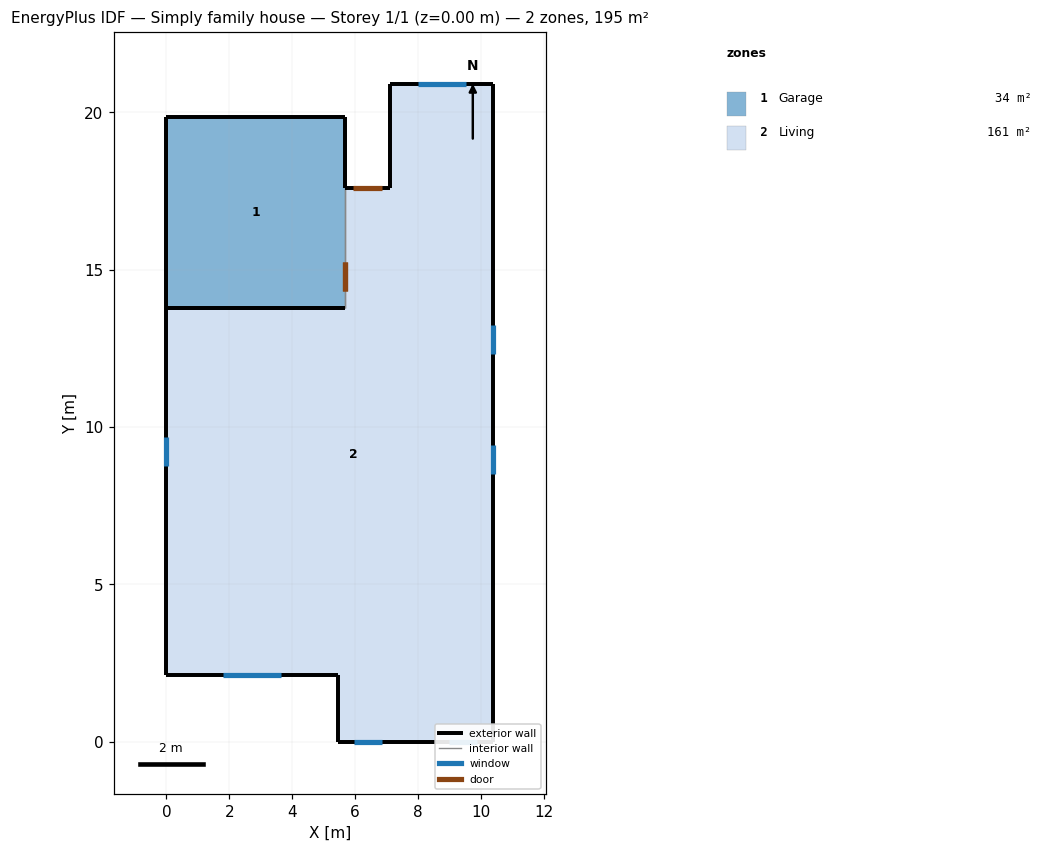
=== STOREY PLAN SPEC (per zone: floor XY polygon, exterior-wall plan segments, windows/doors) ===
zone 1: Garage  (34.4 m²)
  floor: (5.68, 13.79) (0.00, 13.79) (0.00, 19.85) (5.68, 19.85)
  exterior wall: (5.68, 19.85) – (0.00, 19.85)  [5.7 m]
  exterior wall: (0.00, 19.85) – (0.00, 13.79)  [6.1 m]
  exterior wall: (0.00, 13.79) – (5.68, 13.79)  [5.7 m]
  exterior wall: (5.68, 17.60) – (5.68, 19.85)  [2.3 m]
  interior walls: 1
zone 2: Living  (160.6 m²)
  floor: (10.39, 0.00) (5.44, 0.00) (5.44, 2.11) (0.00, 2.11) (0.00, 13.79) (5.68, 13.79) (5.68, 17.60) (7.10, 17.60) (7.10, 20.89) (10.39, 20.89)
  exterior wall: (10.39, 20.89) – (7.10, 20.89)  [3.3 m]
    window: (9.51, 20.89) – (7.99, 20.89)  [2.8 m²]
  exterior wall: (7.10, 20.89) – (7.10, 17.60)  [3.3 m]
  exterior wall: (7.10, 17.60) – (5.68, 17.60)  [1.4 m]
    door: (6.85, 17.60) – (5.93, 17.60)  [1.9 m²]
  exterior wall: (5.68, 13.79) – (0.00, 13.79)  [5.7 m]
  exterior wall: (0.00, 13.79) – (0.00, 2.11)  [11.7 m]
    window: (0.00, 9.67) – (0.00, 8.76)  [1.8 m²]
  exterior wall: (0.00, 2.11) – (5.44, 2.11)  [5.4 m]
    window: (1.80, 2.11) – (3.63, 2.11)  [4.5 m²]
  exterior wall: (5.44, 2.11) – (5.44, 0.00)  [2.1 m]
  exterior wall: (5.44, 0.00) – (10.39, 0.00)  [5.0 m]
    window: (8.97, 0.00) – (9.88, 0.00)  [1.8 m²]
    window: (5.95, 0.00) – (6.86, 0.00)  [1.8 m²]
  exterior wall: (10.39, 0.00) – (10.39, 20.89)  [20.9 m]
    window: (10.39, 12.32) – (10.39, 13.24)  [1.8 m²]
    window: (10.39, 8.51) – (10.39, 9.43)  [1.8 m²]
  interior walls: 1

=== DERIVED (storey summary) ===
Building: Simply family house
Storey: 1 of 1  (floor level z = 0.00 m)
Storey gross floor area: 195.0 m²
Zones on this storey: 2
  - Garage: floor 34.4 m²; exterior wall 19.7 m (54.0 m²); WWR 0.0%
  - Living: floor 160.6 m²; exterior wall 58.8 m (161.2 m²); 7 window(s) 16.1 m²; WWR 10.0%; 1 door(s)
Zone adjacency (shared interzone walls):
  - Garage ↔ Living